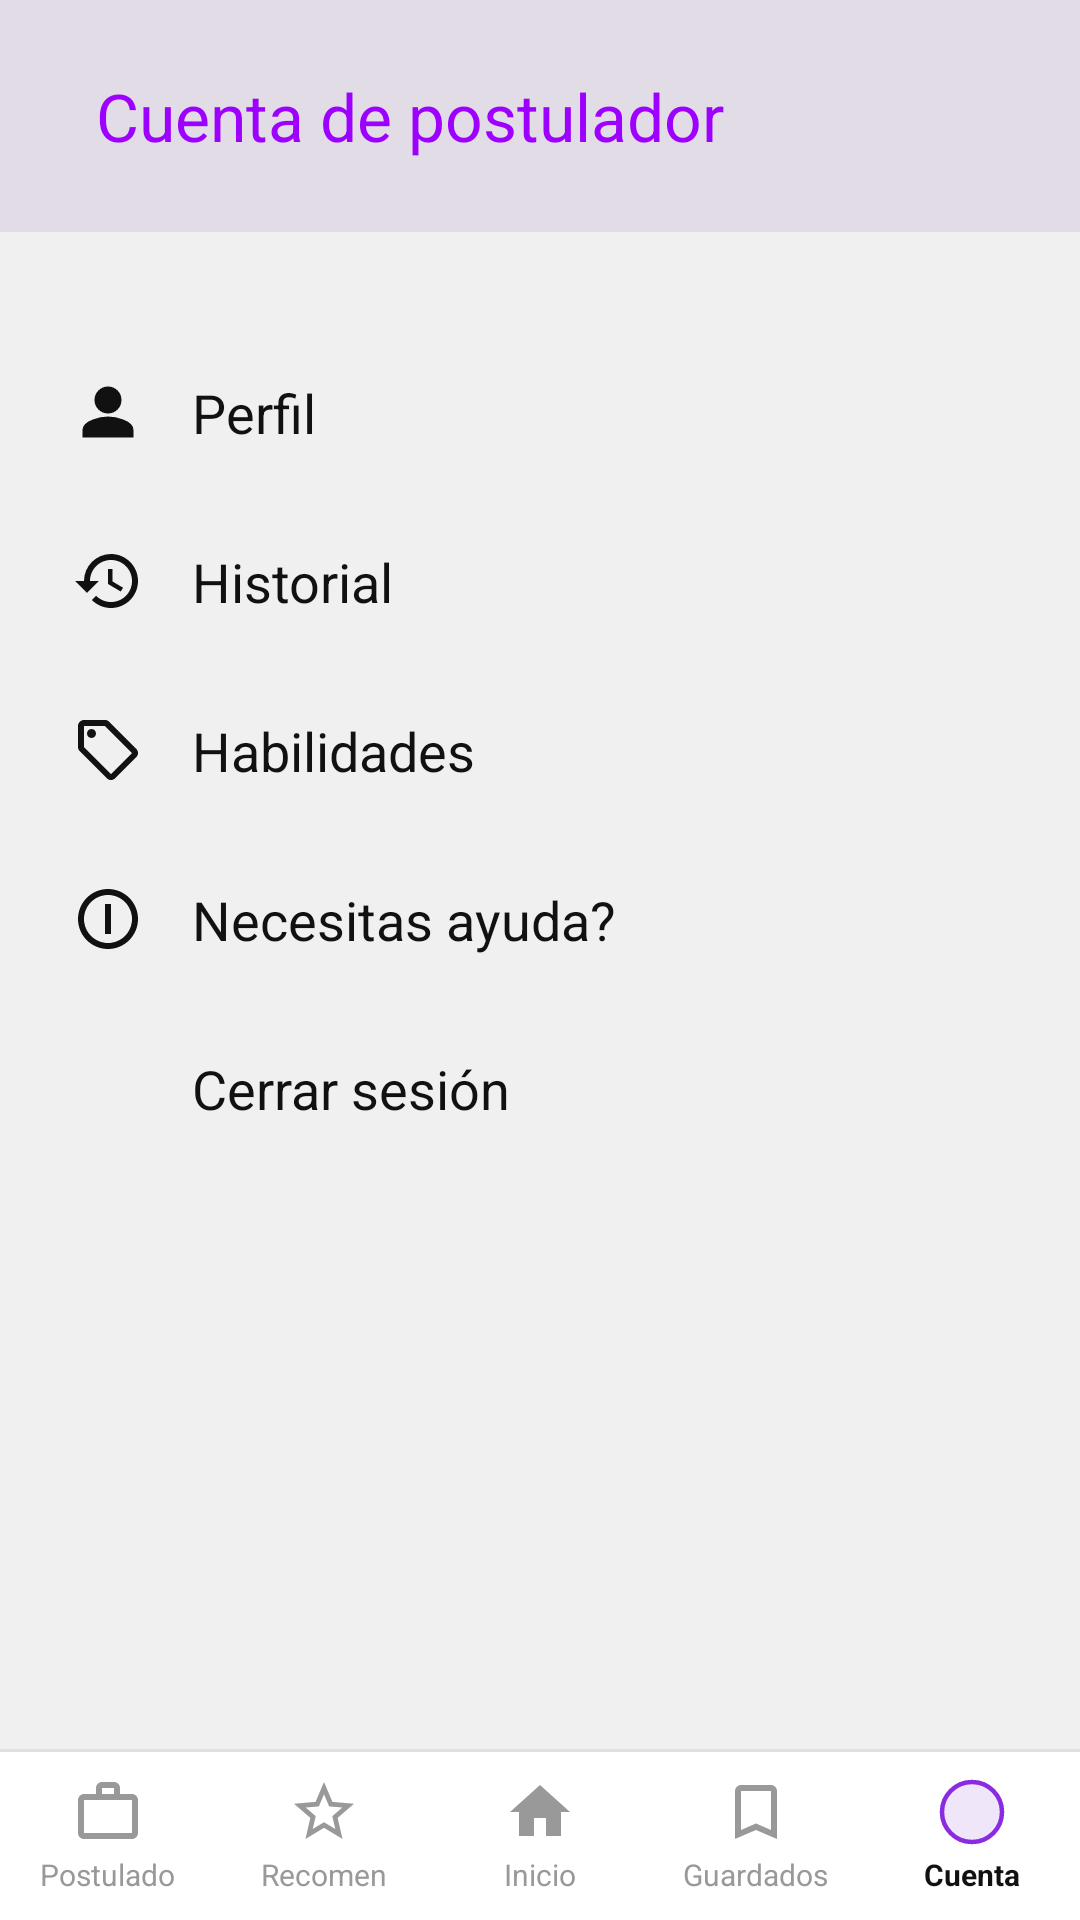

This screen was rendered from an Android layout file. Write that file and the resources it references.
<!-- AndroidManifest.xml: application theme Theme.ComuFavor -->
<!-- res/layout/activity_employee_account.xml -->
<?xml version="1.0" encoding="utf-8"?>
<androidx.constraintlayout.widget.ConstraintLayout xmlns:android="http://schemas.android.com/apk/res/android"
    xmlns:app="http://schemas.android.com/apk/res-auto"
    xmlns:tools="http://schemas.android.com/tools"
    android:id="@+id/main"
    android:layout_width="match_parent"
    android:layout_height="match_parent"
    android:background="#F0F0F0"
    tools:context=".EmployeeAccountActivity">

    
    <LinearLayout
        android:id="@+id/header"
        android:layout_width="match_parent"
        android:layout_height="wrap_content"
        android:background="#E1DCE6"
        android:padding="24dp"
        android:gravity="center_vertical"
        app:layout_constraintTop_toTopOf="parent"
        app:layout_constraintStart_toStartOf="parent"
        app:layout_constraintEnd_toEndOf="parent">

        <TextView
            android:layout_width="wrap_content"
            android:layout_height="wrap_content"
            android:text="Cuenta de postulador"
            android:textColor="@color/purple_login"
            android:textSize="22sp"
            android:layout_marginStart="8dp" />
    </LinearLayout>

    
    <LinearLayout
        android:layout_width="match_parent"
        android:layout_height="0dp"
        android:orientation="vertical"
        android:paddingTop="32dp"
        android:paddingStart="24dp"
        android:paddingEnd="24dp"
        app:layout_constraintTop_toBottomOf="@id/header"
        app:layout_constraintBottom_toTopOf="@id/bottomNavDivider"
        app:layout_constraintStart_toStartOf="parent"
        app:layout_constraintEnd_toEndOf="parent">

        
        <LinearLayout
            android:id="@+id/menuPerfil"
            android:layout_width="match_parent"
            android:layout_height="wrap_content"
            android:orientation="horizontal"
            android:gravity="center_vertical"
            android:clickable="true"
            android:focusable="true"
            android:paddingTop="16dp"
            android:paddingBottom="16dp">

            <ImageView
                android:layout_width="24dp"
                android:layout_height="24dp"
                android:src="@drawable/ic_profile_outline"
                app:tint="#111111" />

            <TextView
                android:layout_width="wrap_content"
                android:layout_height="wrap_content"
                android:layout_marginStart="16dp"
                android:text="Perfil"
                android:textColor="#111111"
                android:textSize="18sp" />
        </LinearLayout>

        
        <LinearLayout
            android:id="@+id/menuHistorial"
            android:layout_width="match_parent"
            android:layout_height="wrap_content"
            android:orientation="horizontal"
            android:gravity="center_vertical"
            android:clickable="true"
            android:focusable="true"
            android:paddingTop="16dp"
            android:paddingBottom="16dp">

            <ImageView
                android:layout_width="24dp"
                android:layout_height="24dp"
                android:src="@drawable/ic_history"
                app:tint="#111111" />

            <TextView
                android:layout_width="wrap_content"
                android:layout_height="wrap_content"
                android:layout_marginStart="16dp"
                android:text="Historial"
                android:textColor="#111111"
                android:textSize="18sp" />
        </LinearLayout>

        
        <LinearLayout
            android:id="@+id/menuHabilidades"
            android:layout_width="match_parent"
            android:layout_height="wrap_content"
            android:orientation="horizontal"
            android:gravity="center_vertical"
            android:clickable="true"
            android:focusable="true"
            android:paddingTop="16dp"
            android:paddingBottom="16dp">

            <ImageView
                android:layout_width="24dp"
                android:layout_height="24dp"
                android:src="@drawable/ic_tag"
                app:tint="#111111" />

            <TextView
                android:layout_width="wrap_content"
                android:layout_height="wrap_content"
                android:layout_marginStart="16dp"
                android:text="Habilidades"
                android:textColor="#111111"
                android:textSize="18sp" />
        </LinearLayout>

        
        <LinearLayout
            android:id="@+id/menuAyuda"
            android:layout_width="match_parent"
            android:layout_height="wrap_content"
            android:orientation="horizontal"
            android:gravity="center_vertical"
            android:clickable="true"
            android:focusable="true"
            android:paddingTop="16dp"
            android:paddingBottom="16dp">

            <ImageView
                android:layout_width="24dp"
                android:layout_height="24dp"
                android:src="@drawable/ic_info"
                app:tint="#111111" />

            <TextView
                android:layout_width="wrap_content"
                android:layout_height="wrap_content"
                android:layout_marginStart="16dp"
                android:text="Necesitas ayuda?"
                android:textColor="#111111"
                android:textSize="18sp" />
        </LinearLayout>

        
        <LinearLayout
            android:id="@+id/menuLogout"
            android:layout_width="match_parent"
            android:layout_height="wrap_content"
            android:orientation="horizontal"
            android:gravity="center_vertical"
            android:clickable="true"
            android:focusable="true"
            android:paddingTop="16dp"
            android:paddingBottom="16dp">

            <ImageView
                android:layout_width="24dp"
                android:layout_height="24dp"
                android:src="@drawable/ic_logout_menu"
                app:tint="#111111" />

            <TextView
                android:layout_width="wrap_content"
                android:layout_height="wrap_content"
                android:layout_marginStart="16dp"
                android:text="Cerrar sesión"
                android:textColor="#111111"
                android:textSize="18sp" />
        </LinearLayout>
    </LinearLayout>

    
    <View
        android:id="@+id/bottomNavDivider"
        android:layout_width="match_parent"
        android:layout_height="1dp"
        android:background="#E0E0E0"
        app:layout_constraintBottom_toTopOf="@id/bottomNavMain"
        app:layout_constraintEnd_toEndOf="parent"
        app:layout_constraintStart_toStartOf="parent" />

    
    <LinearLayout
        android:id="@+id/bottomNavMain"
        android:layout_width="match_parent"
        android:layout_height="56dp"
        android:background="#FFFFFF"
        android:gravity="center_vertical"
        android:orientation="horizontal"
        app:layout_constraintBottom_toBottomOf="parent"
        app:layout_constraintEnd_toEndOf="parent"
        app:layout_constraintStart_toStartOf="parent">

        
        <LinearLayout
            android:id="@+id/navPostulado"
            android:layout_width="0dp"
            android:layout_height="wrap_content"
            android:layout_weight="1"
            android:gravity="center"
            android:orientation="vertical">

            <ImageView
                android:layout_width="24dp"
                android:layout_height="24dp"
                android:contentDescription="Postulado"
                android:src="@drawable/ic_briefcase"
                app:tint="#999999" />

            <TextView
                android:layout_width="wrap_content"
                android:layout_height="wrap_content"
                android:layout_marginTop="2dp"
                android:text="Postulado"
                android:textColor="#999999"
                android:textSize="10sp" />
        </LinearLayout>

        
        <LinearLayout
            android:id="@+id/navRecomen"
            android:layout_width="0dp"
            android:layout_height="wrap_content"
            android:layout_weight="1"
            android:gravity="center"
            android:orientation="vertical">

            <ImageView
                android:layout_width="24dp"
                android:layout_height="24dp"
                android:contentDescription="Recomendaciones"
                android:src="@drawable/ic_star_outline"
                app:tint="#999999" />

            <TextView
                android:layout_width="wrap_content"
                android:layout_height="wrap_content"
                android:layout_marginTop="2dp"
                android:text="Recomen"
                android:textColor="#999999"
                android:textSize="10sp" />
        </LinearLayout>

        
        <LinearLayout
            android:id="@+id/navInicio"
            android:layout_width="0dp"
            android:layout_height="wrap_content"
            android:layout_weight="1"
            android:gravity="center"
            android:orientation="vertical">

            <ImageView
                android:layout_width="24dp"
                android:layout_height="24dp"
                android:contentDescription="Inicio"
                android:src="@drawable/ic_home_filled"
                app:tint="#999999" />

            <TextView
                android:layout_width="wrap_content"
                android:layout_height="wrap_content"
                android:layout_marginTop="2dp"
                android:text="Inicio"
                android:textColor="#999999"
                android:textSize="10sp" />
        </LinearLayout>

        
        <LinearLayout
            android:id="@+id/navGuardados"
            android:layout_width="0dp"
            android:layout_height="wrap_content"
            android:layout_weight="1"
            android:gravity="center"
            android:orientation="vertical">

            <ImageView
                android:layout_width="24dp"
                android:layout_height="24dp"
                android:contentDescription="Guardados"
                android:src="@drawable/ic_bookmark_outline"
                app:tint="#999999" />

            <TextView
                android:layout_width="wrap_content"
                android:layout_height="wrap_content"
                android:layout_marginTop="2dp"
                android:text="Guardados"
                android:textColor="#999999"
                android:textSize="10sp" />
        </LinearLayout>

        
        <LinearLayout
            android:id="@+id/navCuenta"
            android:layout_width="0dp"
            android:layout_height="wrap_content"
            android:layout_weight="1"
            android:gravity="center"
            android:orientation="vertical">

            <ImageView
                android:layout_width="24dp"
                android:layout_height="24dp"
                android:contentDescription="Cuenta"
                android:src="@drawable/ic_nav_account_active" />

            <TextView
                android:layout_width="wrap_content"
                android:layout_height="wrap_content"
                android:layout_marginTop="2dp"
                android:text="Cuenta"
                android:textColor="#111111"
                android:textStyle="bold"
                android:textSize="10sp" />
        </LinearLayout>

    </LinearLayout>

</androidx.constraintlayout.widget.ConstraintLayout>
<!-- resources referenced by this layout -->
<resources>
  <color name="purple_login">#9D00FF</color>
  <!-- drawable ic_bookmark_outline (drawable) -->
  <vector xmlns:android="http://schemas.android.com/apk/res/android"
      android:width="24dp"
      android:height="24dp"
      android:viewportWidth="24"
      android:viewportHeight="24">
    <path
        android:pathData="M17,3H7A2,2 0 0,0 5,5V21L12,18L19,21V5A2,2 0 0,0 17,3ZM17,18L12,15.82L7,18V5H17V18Z"
        android:fillColor="@color/white"/>
  </vector>
  <!-- drawable ic_briefcase (drawable) -->
  <vector xmlns:android="http://schemas.android.com/apk/res/android"
      android:width="24dp"
      android:height="24dp"
      android:viewportWidth="24"
      android:viewportHeight="24">
    <path
        android:pathData="M20,6h-4V4c0,-1.11 -0.89,-2 -2,-2h-4c-1.11,0 -2,0.89 -2,2v2H4c-1.11,0 -1.99,0.89 -1.99,2L2,19c0,1.11 0.89,2 2,2h16c1.11,0 2,-0.89 2,-2V8C22,6.89 21.11,6 20,6zM10,4h4v2h-4V4zM20,19H4V8h16V19z"
        android:fillColor="#FFFFFF"/>
  </vector>
  <!-- drawable ic_home_filled (drawable) -->
  <vector xmlns:android="http://schemas.android.com/apk/res/android"
      android:width="24dp"
      android:height="24dp"
      android:viewportWidth="24"
      android:viewportHeight="24">
    <path
        android:pathData="M10,20v-6h4v6h5v-8h3L12,3 2,12h3v8z"
        android:fillColor="@color/green_accent"/>
  </vector>
  <!-- drawable ic_info (drawable) -->
  <vector xmlns:android="http://schemas.android.com/apk/res/android"
      android:width="24dp"
      android:height="24dp"
      android:viewportWidth="24"
      android:viewportHeight="24">
      <path
          android:fillColor="#000000"
          android:pathData="M11,17h2v-6h-2v6zM12,2C6.48,2 2,6.48 2,12s4.48,10 10,10 10,-4.48 10,-10S17.52,2 12,2zM12,20c-4.41,0 -8,-3.59 -8,-8s3.59,-8 8,-8 8,3.59 8,8 -3.59,8 -8,8zM11,11h2V7h-2v4z"/>
  </vector>
  <!-- drawable ic_nav_account_active (drawable) -->
  <vector xmlns:android="http://schemas.android.com/apk/res/android"
      android:width="24dp"
      android:height="24dp"
      android:viewportWidth="24"
      android:viewportHeight="24">
      <path
          android:pathData="M 12 2 C 6.47 2 2 6.47 2 12 C 2 17.53 6.47 22 12 22 C 17.53 22 22 17.53 22 12 C 22 6.47 17.53 2 12 2 Z"
          android:fillColor="#F0E6FA"
          android:strokeColor="#8A2BE2" 
          android:strokeWidth="1.5"/>
  </vector>
  <!-- drawable ic_profile_outline (drawable) -->
  <vector xmlns:android="http://schemas.android.com/apk/res/android"
      android:width="24dp"
      android:height="24dp"
      android:viewportWidth="24"
      android:viewportHeight="24">
    <path
        android:pathData="M12,12c2.21,0 4,-1.79 4,-4s-1.79,-4 -4,-4 -4,1.79 -4,4 1.79,4 4,4zM12,14c-2.67,0 -8,1.34 -8,4v2h16v-2c0,-2.66 -5.33,-4 -8,-4z"
        android:fillColor="#FFFFFF"
        android:strokeColor="#FFFFFF"
        android:strokeWidth="1"/> 
  </vector>
  <!-- drawable ic_star_outline (drawable) -->
  <vector xmlns:android="http://schemas.android.com/apk/res/android"
      android:width="24dp"
      android:height="24dp"
      android:viewportWidth="24"
      android:viewportHeight="24">
    <path
        android:pathData="M22,9.24l-7.19,-0.61L12,2 9.19,8.63 2,9.24l5.46,4.73L5.82,21 12,17.27 18.18,21l-1.64,-7.03L22,9.24zM12,15.4l-3.76,2.27 1,-4.28l-3.32,-2.88 4.38,-0.38L12,6.1l1.71,4.03 4.38,0.38 -3.32,2.88 1,4.28L12,15.4z"
        android:fillColor="#FFC107"/>
  </vector>
  <style name="Theme.ComuFavor" parent="Base.Theme.ComuFavor" />
  <color name="white">#FFFFFFFF</color>
  <color name="green_accent">#FF4CAF50</color>
  <style name="Base.Theme.ComuFavor" parent="Theme.Material3.DayNight.NoActionBar">
          
          
      </style>
</resources>
